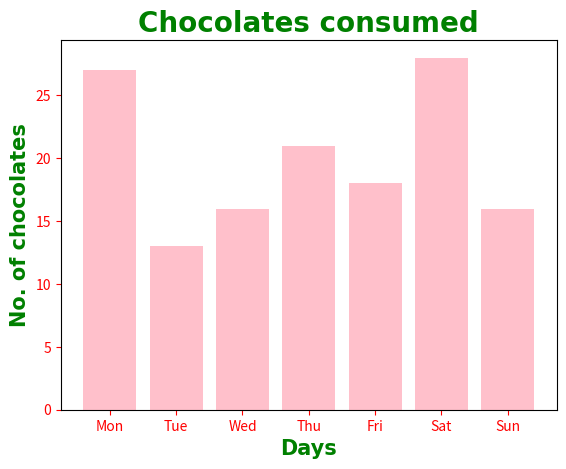
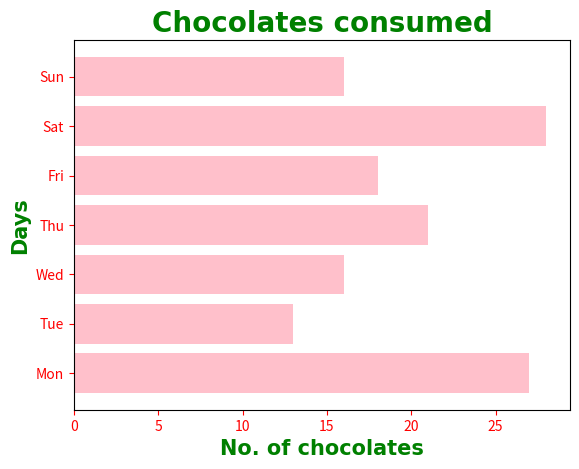

Here is the Python script that generated these plots, in order:
import matplotlib.pyplot as plt
import numpy as np

#//////////////////////////////Vertical barchart////////////////////////////////
quantities=np.array([27,13,16,21,18,28,16])                     #y axis values
days=np.array(['Mon','Tue','Wed','Thu','Fri','Sat','Sun'])      #x axis values      (String arrays dont really benefit from NumPy like integer arrays)

label_details=dict(family="Arial",
                   fontweight="bold",
                   color="green")

plt.title("Chocolates consumed",fontsize=20,**label_details)
plt.xlabel("Days",fontsize=15,**label_details)
plt.ylabel("No. of chocolates",fontsize=15,**label_details)
plt.tick_params(axis="both",colors="red")

plt.bar(days,quantities,color="pink")
plt.show()

#//////////////////////////////Horizontal barchart////////////////////////////////
plt.title("Chocolates consumed",fontsize=20,**label_details)
plt.ylabel("Days",fontsize=15,**label_details)
plt.xlabel("No. of chocolates",fontsize=15,**label_details)
plt.tick_params(axis="both",colors="red")

plt.barh(days,quantities,color="pink")          
plt.show()
